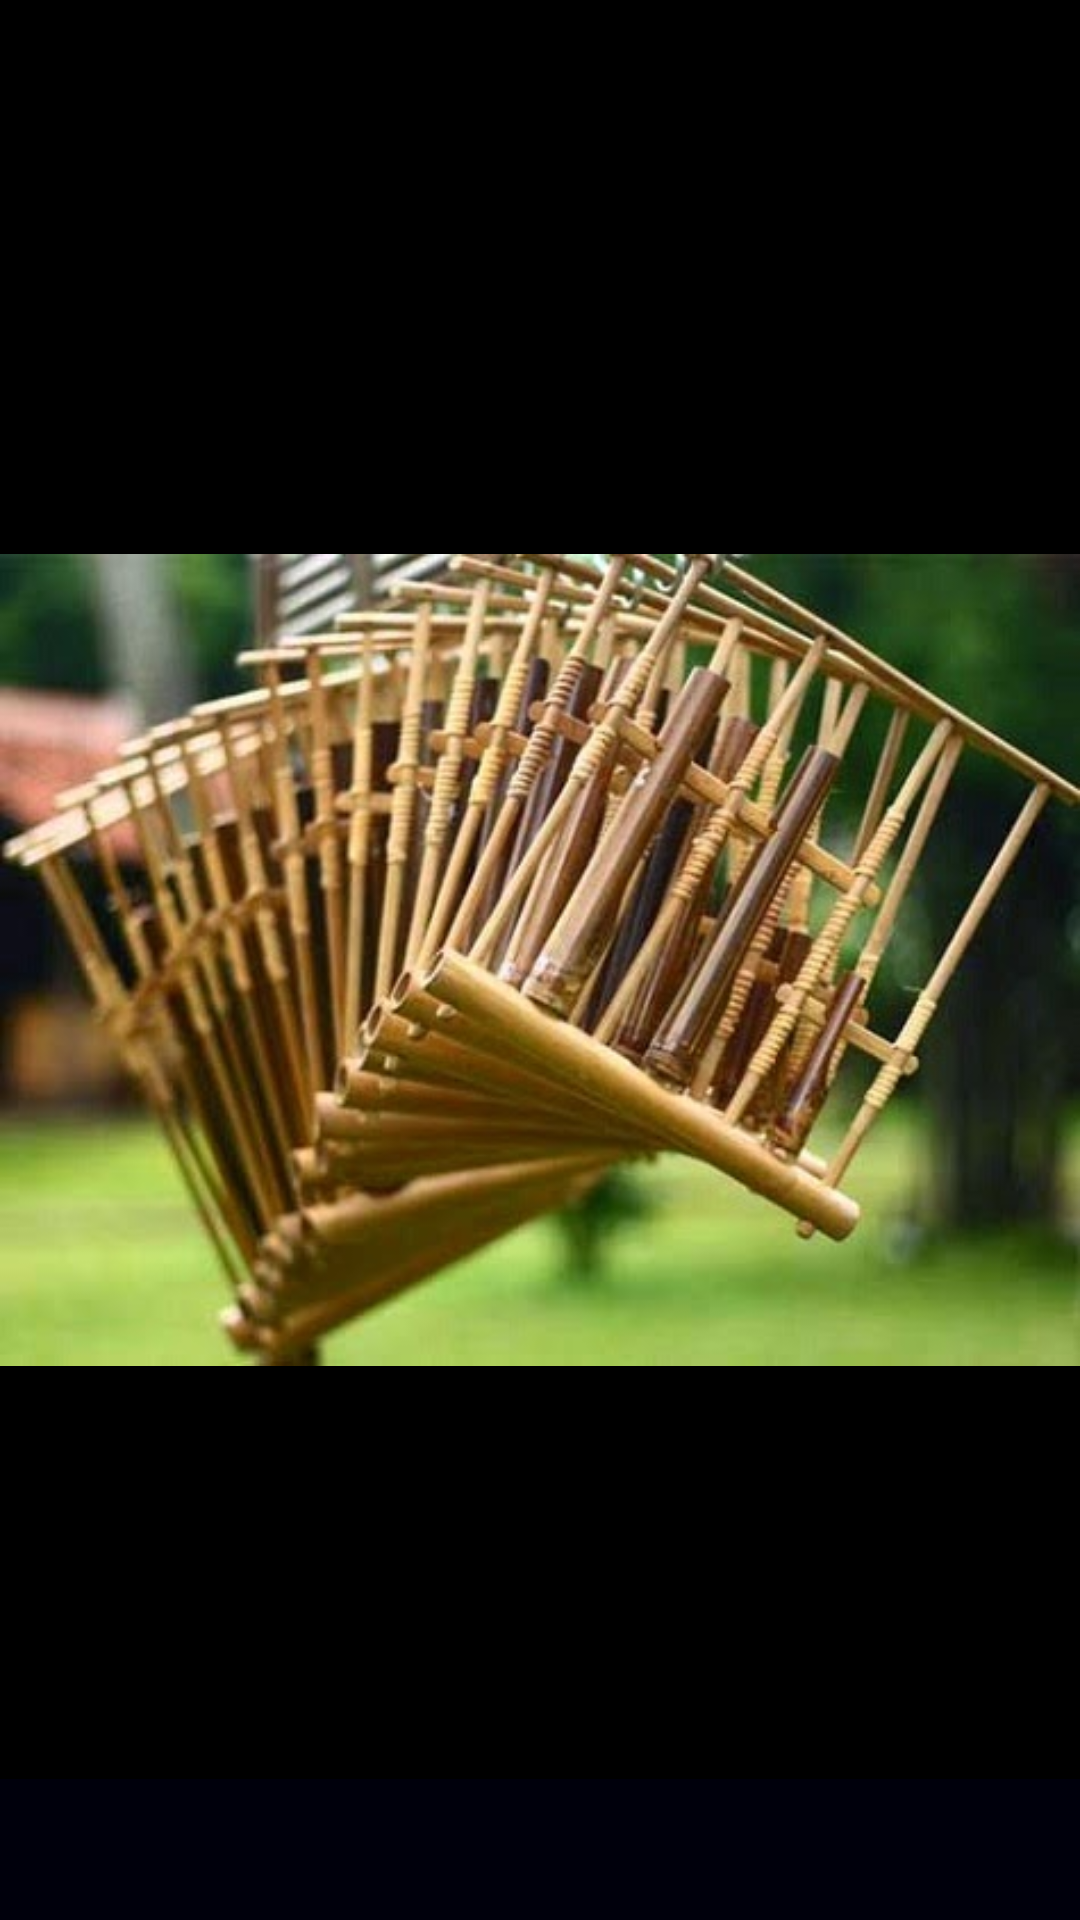

Here is an Android app screen rendered from its layout file. Give the layout XML and the strings, colors and styles it references.
<!-- AndroidManifest.xml: application theme AppTheme -->
<!-- res/layout/activity_image_zoom.xml -->
<?xml version="1.0" encoding="utf-8"?>
<FrameLayout xmlns:android="http://schemas.android.com/apk/res/android"
    android:layout_width="match_parent"
    android:layout_height="match_parent"
    android:orientation="vertical"
    android:background="#000">

    <ImageView
        android:id="@+id/imageZoom"
        android:layout_width="match_parent"
        android:layout_height="match_parent"
        android:layout_gravity="center"
        android:src="@drawable/am_angklung"
        android:scaleType="fitCenter" />

    <TextView
        android:id="@+id/titleZoom"
        android:layout_width="match_parent"
        android:layout_height="wrap_content"
        android:layout_gravity="bottom"
        android:background="#00000c"
        android:padding="10dp"
        android:textColor="#fff"
        android:textSize="20dp" />
</FrameLayout>
<!-- resources referenced by this layout -->
<resources>
  <!-- drawable am_angklung: jpg bitmap (drawable, 45735 bytes) -->
  <style name="AppTheme" parent="Theme.AppCompat.Light.NoActionBar">
          
          <item name="colorPrimary">@color/colorPrimary</item>
          <item name="colorPrimaryDark">@color/colorPrimaryDark</item>
          <item name="colorAccent">@color/colorAccent</item>
      </style>
  <color name="colorPrimary">#439889</color>
  <color name="colorPrimaryDark">#00695c</color>
  <color name="colorAccent">#000000</color>
</resources>
